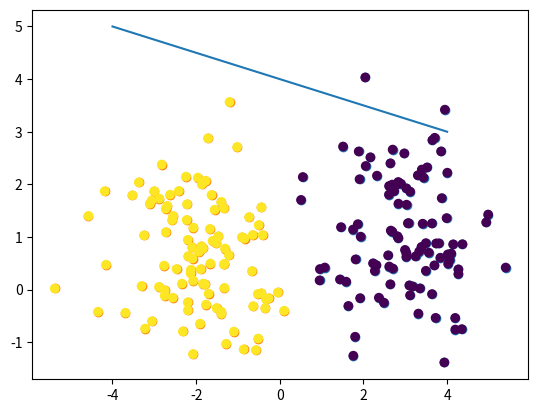

This chart was generated by the following Python code: (Note: this script raises an exception after producing the figure.)
import numpy as np
from matplotlib import pyplot as plt

A = np.array([1, 2, 3, 4, 35, 23, 123.1], dtype='float32')

A = np.random.randn(100, 2) + [3, 1]
B = np.random.randn(100, 2) + [-2, 0.5]
E = np.zeros((200, 2))
E[0:100] = A
E[100:200] = B
t = np.zeros((200,))
t[0:100] = -1
t[100:200] = 1

x = A[:, 0]
y = A[:, 1]
plt.scatter(x, y)
plt.scatter(B[:,0], B[:,1])
plt.plot([4, -4], [3, 5])

plt.scatter(E[:,0], E[:,1], c=t)

weights.np()

plt.show()
